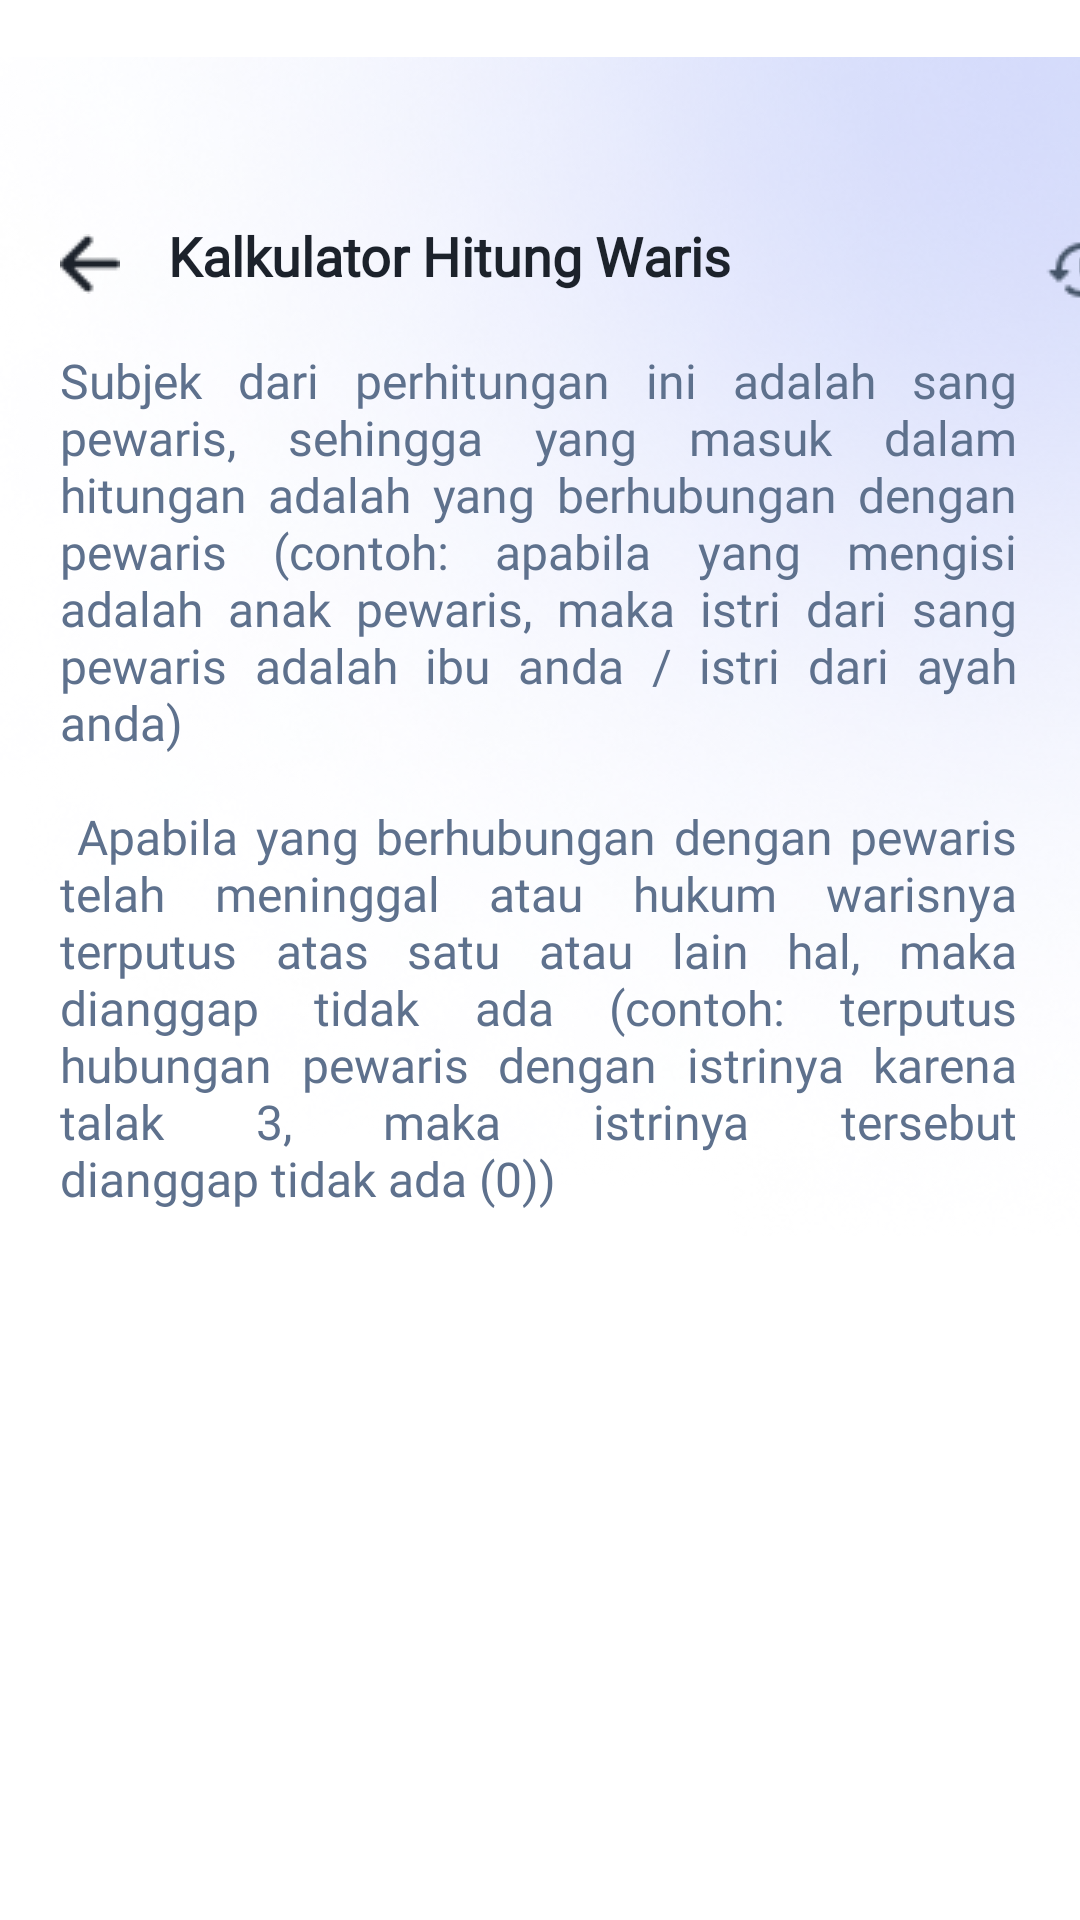

Layout XML and referenced resources for this Android screen:
<!-- AndroidManifest.xml: application theme Theme.Splash -->
<!-- res/layout/activity_kalkulator_welcomepage.xml -->
<?xml version="1.0" encoding="utf-8"?>
<androidx.constraintlayout.widget.ConstraintLayout xmlns:android="http://schemas.android.com/apk/res/android"
    xmlns:app="http://schemas.android.com/apk/res-auto"
    xmlns:tools="http://schemas.android.com/tools"
    android:layout_width="match_parent"
    android:layout_height="match_parent">

    <RelativeLayout
        android:id="@+id/bg"
        android:layout_width="match_parent"
        android:layout_height="match_parent"
        tools:layout_editor_absoluteX="-16dp"
        tools:layout_editor_absoluteY="0dp">

        <ImageView
            android:layout_width="wrap_content"
            android:layout_height="wrap_content"
            android:src="@drawable/ellipse"
            android:layout_alignParentTop="true"
            android:layout_alignParentRight="true"
            android:id="@+id/bg1"/>

        <ImageButton
            android:layout_width="wrap_content"
            android:layout_height="wrap_content"
            android:src="@drawable/arrowback"
            android:layout_marginTop="78dp"
            android:layout_marginLeft="20dp"
            android:layout_marginRight="349dp"
            android:background="@android:color/transparent"
            android:id="@+id/arrowback"/>

        <TextView
            android:layout_width="wrap_content"
            android:layout_height="wrap_content"
            android:fontFamily="@font/sorabold"
            android:paddingLeft="56dp"
            android:paddingRight="100dp"
            android:text="Kalkulator Hitung Waris"
            android:textStyle="bold"
            android:textSize="18dp"
            android:textColor="@color/fontmateri"
            android:layout_marginTop="73dp"
            android:id="@+id/text1"/>

        <ImageButton
            android:layout_width="wrap_content"
            android:layout_height="wrap_content"
            android:src="@drawable/historyicon"
            android:layout_marginTop="78dp"
            android:layout_marginLeft="348dp"
            android:background="@android:color/transparent"
            android:layout_marginRight="21dp"/>

        <TextView
            android:layout_width="wrap_content"
            android:layout_height="wrap_content"
            android:fontFamily="@font/sora"
            android:text="@string/welcomepagekalkulator"
            android:textColor="@color/fontsubbab"
            android:textStyle="normal"
            android:textSize="16dp"
            android:justificationMode="inter_word"
            android:layout_marginTop="116dp"
            android:paddingLeft="20dp"
            android:paddingRight="21dp"
            android:id="@+id/text1welcomepage"
            />

        <Button
            android:id="@+id/mulaihitung"
            android:layout_width="wrap_content"
            android:layout_height="wrap_content"
            android:layout_marginLeft="20dp"
            android:layout_marginTop="715dp"
            android:layout_marginRight="21dp"
            android:fontFamily="@font/sorasemibold"
            android:width="352dp"
            android:backgroundTint="@color/bg_blue"
            android:text="Mulai Hitung"
            android:textColor="@color/white"
            android:textSize="18dp"
            android:textStyle="bold"
            />

    </RelativeLayout>

</androidx.constraintlayout.widget.ConstraintLayout>
<!-- resources referenced by this layout -->
<resources>
  <color name="bg_blue">#4361EE</color>
  <color name="fontmateri">#1C222B</color>
  <color name="fontsubbab">#5E718D</color>
  <color name="white">#FFFFFFFF</color>
  <!-- drawable arrowback: png bitmap (drawable, 354 bytes) -->
  <!-- drawable ellipse: png bitmap (drawable, 179056 bytes) -->
  <!-- drawable historyicon: png bitmap (drawable, 670 bytes) -->
  <string name="welcomepagekalkulator">Subjek dari perhitungan ini adalah sang pewaris, sehingga yang masuk dalam hitungan adalah yang berhubungan dengan pewaris (contoh: apabila yang mengisi adalah anak pewaris, maka istri dari sang pewaris adalah ibu anda / istri dari ayah anda) \n\n
  
  Apabila yang berhubungan dengan pewaris telah meninggal atau hukum warisnya terputus atas satu atau lain hal, maka dianggap tidak ada (contoh: terputus hubungan pewaris dengan istrinya karena talak 3, maka istrinya tersebut dianggap tidak ada (0))</string>
</resources>
